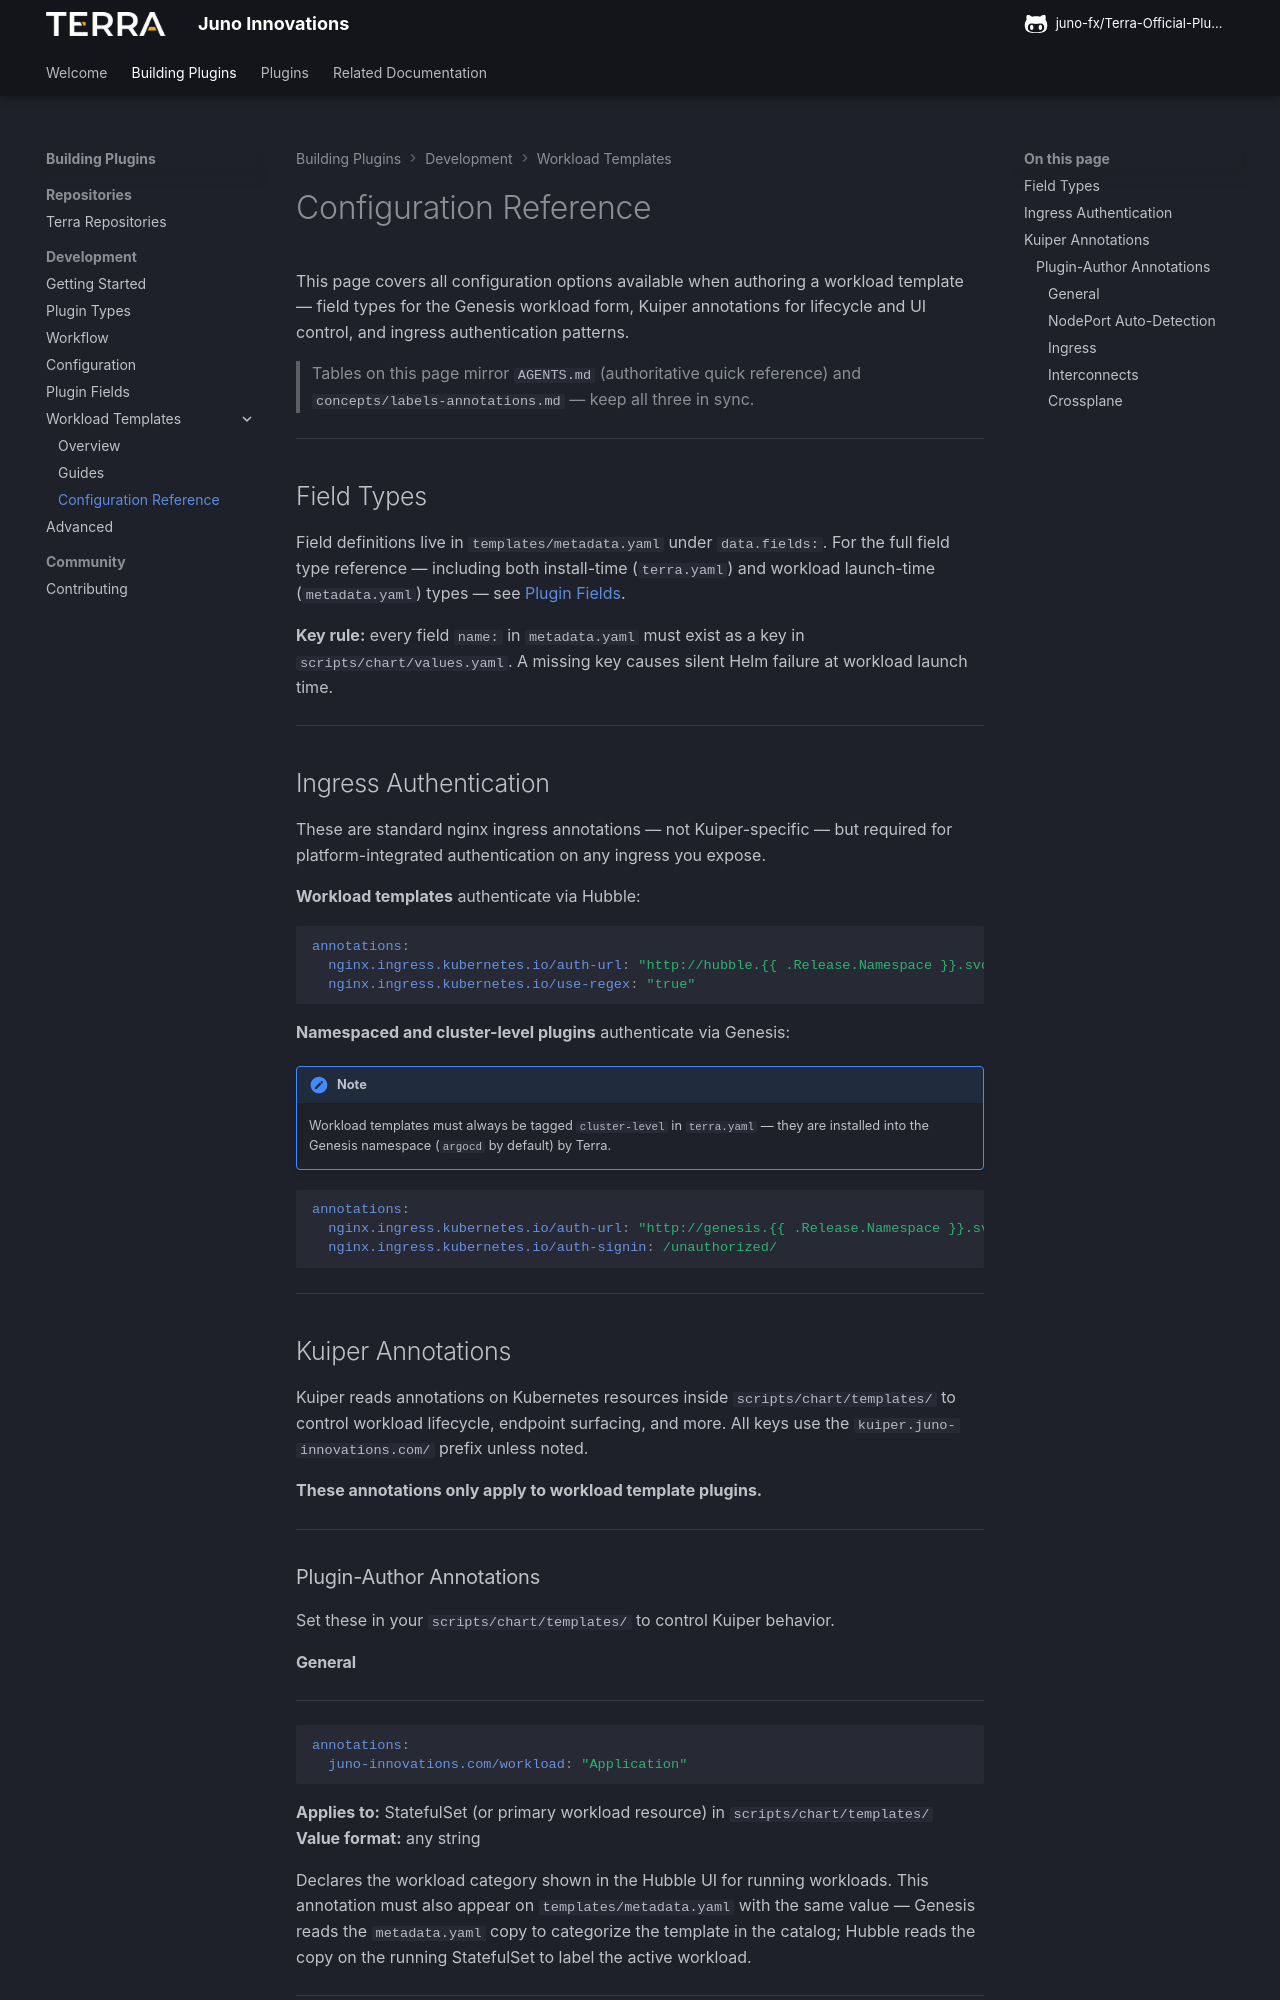

repository: juno-fx/Terra-Official-Plugins · page: workload-configuration/index.html · generator: mkdocs

# Configuration Reference

This page covers all configuration options available when authoring a workload template —
field types for the Genesis workload form, Kuiper annotations for lifecycle and UI control,
and ingress authentication patterns.

> Tables on this page mirror `AGENTS.md` (authoritative quick reference) and
> `concepts/labels-annotations.md` — keep all three in sync.

---

## Field Types

Field definitions live in `templates/metadata.yaml` under `data.fields:`. For the full field
type reference — including both install-time (`terra.yaml`) and workload launch-time
(`metadata.yaml`) types — see [Plugin Fields](plugin-fields.md).

**Key rule:** every field `name:` in `metadata.yaml` must exist as a key in
`scripts/chart/values.yaml`. A missing key causes silent Helm failure at workload launch time.

---

## Ingress Authentication

These are standard nginx ingress annotations — not Kuiper-specific — but required for
platform-integrated authentication on any ingress you expose.

**Workload templates** authenticate via Hubble:

```yaml
annotations:
  nginx.ingress.kubernetes.io/auth-url: "http://hubble.{{ .Release.Namespace }}.svc.cluster.local:3000/api/auth-workstation/{{ .Values.name }}/"
  nginx.ingress.kubernetes.io/use-regex: "true"
```

**Namespaced and cluster-level plugins** authenticate via Genesis:

!!! note
    Workload templates must always be tagged `cluster-level` in `terra.yaml` — they are installed
    into the Genesis namespace (`argocd` by default) by Terra.

```yaml
annotations:
  nginx.ingress.kubernetes.io/auth-url: "http://genesis.{{ .Release.Namespace }}.svc.cluster.local:3000/api/auth-service/{{ .Release.Name }}/"
  nginx.ingress.kubernetes.io/auth-signin: /unauthorized/
```

---

## Kuiper Annotations

Kuiper reads annotations on Kubernetes resources inside `scripts/chart/templates/` to control
workload lifecycle, endpoint surfacing, and more. All keys use the
`kuiper.juno-innovations.com/` prefix unless noted.

**These annotations only apply to workload template plugins.**

---

### Plugin-Author Annotations

Set these in your `scripts/chart/templates/` to control Kuiper behavior.
